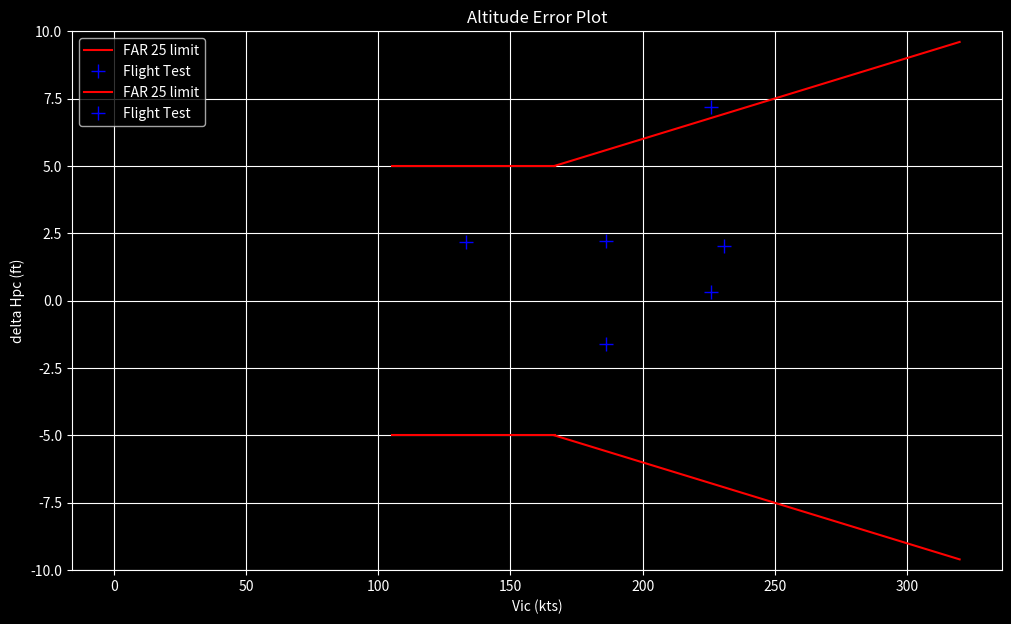

Here is the Python script that generated this plot:
# imports
import numpy as np
import matplotlib.pyplot as plt
plt.style.use('dark_background')

# constants and conversion factors
m2ft = 3.28084
ft2m = 1 / m2ft
kt2ms = 0.514444
ms2kt = 1 / kt2ms
C2K = 273.15

# International Standard Atmosphere
T0 = 15 + C2K # (K)
p0 = 101325 # (Pa)
L = -6.5 / 1000 # (K/m)
a0 = 340.2 # (m/s)

rho0 = 1.225 # (kg/m3)
R = 287.05287 # (J/kg)/K
g_zero = 9.80665 # (m/s2)
gamma = 1.4 # adiabatic coef. for air

# tower geometric data
cam_rwy = 384 # (m)
cam_twr = 520 # (m)
twr = 75 # (m)
cam_ref_h = 23 # (m)

# data from airplane / instruments calibration
#  wingspan
b = 28.73 # (m)
#  speeds
Vmo = 320 # (kts)
Vsr0 = 105 # (kts)
#  instrument errors
delta_Vic = 1 # (kts)
delta_Hpic = 2 # (ft)

# FT data

# from airplane
Vi = np.array([132, 185, 185, 230, 225]) # (KIAS)
Hpi = np.array([2015, 2040, 1970, 2085, 2075]) # (ft)
delta_centerline = np.array([0, 1.0, -0.25, 0, -0.5]) # fraction of wingspan

# from tower
p_amb_cam = np.array([95454.4, 95501.7, 95467.3, 95459.3, 95509.8]) # (Pa)
T_amb_cam = np.array([20, 20, 20, 20, 20]) # (C)
delta_acft_photo = np.array([87.9, 98.2, 47.9, 126.3, 117.6]) # (m)

off_centerline = delta_centerline * b # (m)
acft_dh = ((cam_rwy + off_centerline) * ( (twr - cam_ref_h + delta_acft_photo) / cam_twr) + cam_ref_h) * m2ft # (ft)

np.set_printoptions(precision=0)
print(f'Aircraft delta_h: {acft_dh} ft')

T_std_cam = T0 * ((p_amb_cam) / p0)**(- (R * L) / g_zero) # (K)
print(f'Standard temperature at camera level: {T_std_cam} K') 

Hp_cam = T0 / L * ((p_amb_cam / p0)**(- (R * L) / g_zero) -1) * m2ft # (ft)
print(f'Pressure altitude at camer: {Hp_cam} ft')

T_amb_cam_K = T_amb_cam + C2K # (K)
Hpc = Hp_cam + acft_dh * (T_std_cam / T_amb_cam_K) # (ft)
print(f'Pressure altitude at aricraft passing: {Hpc} ft')

p_static_true = p0 * (1 + L / T0 * (Hpc*ft2m))**(-g_zero / ( R * L)) # (Pa)
print(f'Static pressure at aircraft passing level: {p_static_true} Pa')

Vic = Vi + delta_Vic # (kts)
Hpic = Hpi + delta_Hpic # (ft)

p_static_acft = p0 * (1 + L /T0 * (Hpic*ft2m))**(-g_zero / (R * L)) # (Pa)
print(f'Static pressure from aircraft instruments: {p_static_acft} Pa')

delta_Hpc = Hpc - Hpic # (ft)
np.set_printoptions(precision=1)
print(f'Altitude error: {delta_Hpc} ft')

delta_ps = p_static_true - p_static_acft # (Pa)
print(f'Static pressure error: {delta_ps} Pa')

delta_pd = - delta_ps

delta_Vpc_SI= a0**2 * (p_static_true / p0) / (gamma * (Vic * kt2ms) * (1 + 0.2 * ((Vic * kt2ms) / a0)**2)**2.5) * delta_pd / p_static_acft # (m/s)
delta_Vpc = delta_Vpc_SI * ms2kt # (kts)
np.set_printoptions(precision=4)
print(f'Airspeed error: {delta_Vpc} kt')

k_point = 5 / 0.03 # (kts)
x_limit1 = np.linspace(Vsr0, k_point, 10)
top_limity1 = np.ones(x_limit1.shape[0]) * 5
bot_limity1 = top_limity1 * -1
x_limit2 = np.linspace(k_point, Vmo, 10)
top_limity2 = x_limit2 * 0.03
bot_limity2 = top_limity2 * -1

plt.rcParams['figure.figsize'] = [12, 7]
# plot limits
plt.plot(x_limit1, top_limity1, 'r', label='FAR 25 limit')
plt.plot(x_limit1, bot_limity1, 'r')
plt.plot(x_limit2, top_limity2, 'r')
plt.plot(x_limit2, bot_limity2, 'r')
# plot data
plt.plot(Vic, delta_Vpc, '+b', label='Flight Test', markersize=10)

plt.xlabel('Vic (kts)')
plt.ylabel('delta Vpc (kts)')
plt.title('Speed Error Plot')
plt.ylim(-10, 10)
plt.grid(True)
plt.legend()
plt.show()

k_point = 100 # (kts)
x_limit1 = np.linspace(0, k_point, 10)
top_limity1 = np.ones(x_limit1.shape[0]) * 30
bot_limity1 = top_limity1 * -1
x_limit2 = np.linspace(k_point, Vmo, 10)
top_limity2 = x_limit2 * 0.3
bot_limity2 = top_limity2 * -1


# plot limits
plt.plot(x_limit1, top_limity1, 'r', label='FAR 25 limit')
plt.plot(x_limit1, bot_limity1, 'r')
plt.plot(x_limit2, top_limity2, 'r')
plt.plot(x_limit2, bot_limity2, 'r')
# plot data
plt.plot(Vic, delta_Hpc, '+b', label='Flight Test', markersize=10)

plt.xlabel('Vic (kts)')
plt.ylabel('delta Hpc (ft)')
plt.title('Altitude Error Plot')
#plt.ylim(-10, 10)
plt.grid(True)
plt.legend()
plt.show()

